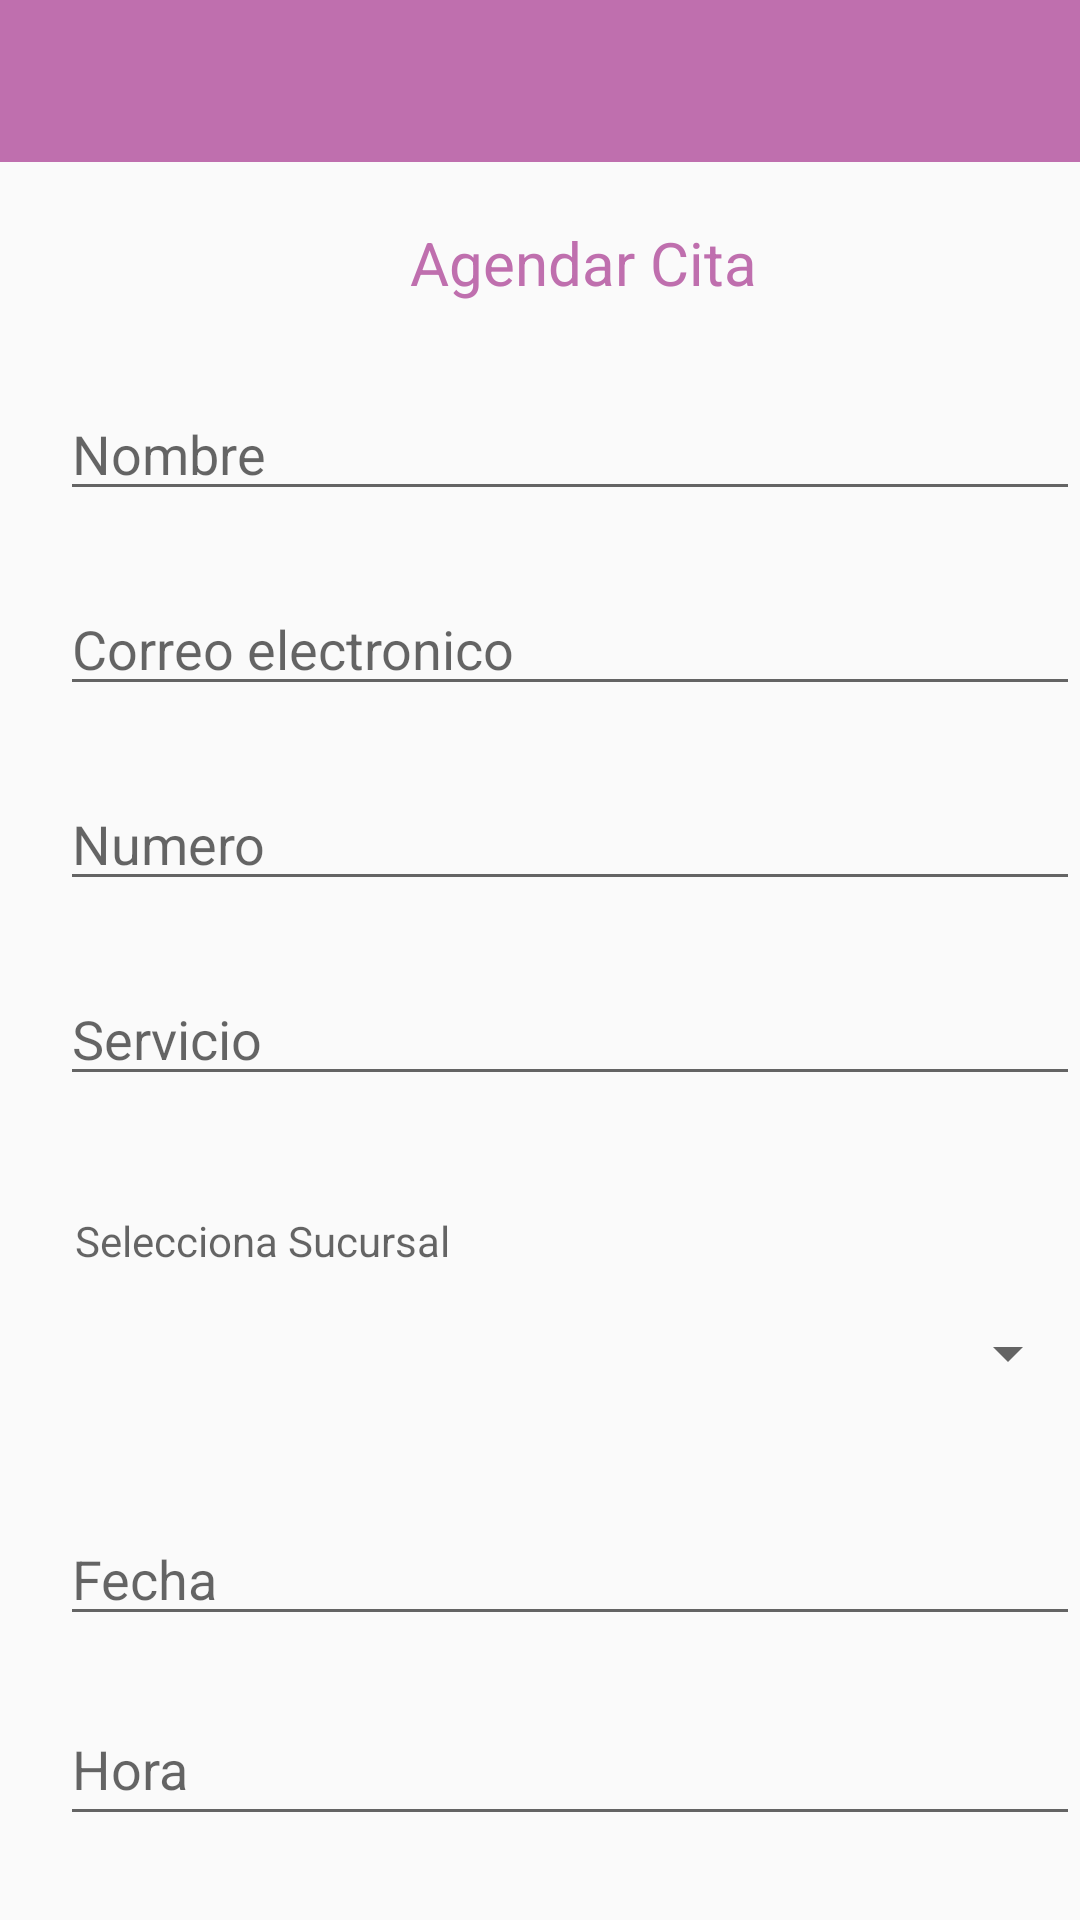

Android layout source for this screen:
<!-- AndroidManifest.xml: application theme Theme.AppCompat.Light.NoActionBar -->
<!-- res/layout/activity_registrar_cita.xml -->
<?xml version="1.0" encoding="utf-8"?>
<androidx.drawerlayout.widget.DrawerLayout xmlns:android="http://schemas.android.com/apk/res/android"
    xmlns:app="http://schemas.android.com/apk/res-auto"
    xmlns:tools="http://schemas.android.com/tools"
    android:layout_width="match_parent"
    android:layout_height="match_parent"
    android:id="@+id/drawer_layout"
    tools:context=".RegistrarCita">
    <RelativeLayout
        android:layout_width="wrap_content"
        android:layout_height="match_parent"
        android:layout_marginTop="54dp">

        
        <TextView
            android:id="@+id/agendar_cit"
            android:layout_width="145dp"
            android:layout_height="28dp"
            android:layout_alignParentLeft="true"
            android:layout_marginLeft="122dp"
            android:layout_alignParentTop="true"
            android:layout_marginTop="20dp"
            android:text="Agendar Cita"
            android:textSize="20dp"
            android:textColor="@color/beautyappColor"
            android:gravity="center_horizontal|top"
            />

        <EditText
            android:id="@+id/etname"
            android:layout_width="wrap_content"
            android:layout_height="wrap_content"
            android:layout_marginLeft="20dp"
            android:layout_marginTop="75dp"
            android:ems="17"
            android:hint="Nombre"
            android:inputType="textPersonName" />

        <EditText
            android:id="@+id/etcorreo"
            android:layout_width="wrap_content"
            android:layout_height="wrap_content"
            android:layout_marginLeft="20dp"
            android:layout_marginTop="140dp"
            android:ems="17"
            android:hint="Correo electronico"
            android:inputType="textPersonName" />

        <EditText
            android:id="@+id/etnumero"
            android:layout_width="wrap_content"
            android:layout_height="wrap_content"
            android:layout_marginLeft="20dp"
            android:layout_marginTop="205dp"
            android:ems="17"
            android:hint="Numero"
            android:inputType="number" />

        <EditText
            android:id="@+id/etservicio"
            android:layout_width="wrap_content"
            android:layout_height="wrap_content"
            android:layout_marginLeft="20dp"
            android:layout_marginTop="270dp"
            android:ems="17"
            android:hint="Servicio"
            android:inputType="text" />
        <TextView
            android:id="@+id/txtSucursal"
            android:layout_width="wrap_content"
            android:layout_height="wrap_content"
            android:layout_marginLeft="25dp"
            android:layout_marginTop="350dp"
            android:ems="17"
            android:hint="Selecciona Sucursal"
             />

        <Spinner
            android:id="@+id/spinner"
            android:layout_width="330dp"
            android:layout_height="wrap_content"
            android:layout_marginTop="385dp"
            android:layout_marginLeft="45dp"
            android:autofillHints="Selecciona Sucursal"/>

        <EditText
            android:id="@+id/etfecha"
            android:layout_width="wrap_content"
            android:layout_height="wrap_content"
            android:layout_marginLeft="20dp"
            android:layout_marginTop="450dp"
            android:clickable="false"
            android:ems="17"
            android:focusable="false"
            android:hint="Fecha"
            android:inputType="date" />

        <EditText
            android:id="@+id/ethora"
            android:layout_width="wrap_content"
            android:layout_height="wrap_content"
            android:layout_marginLeft="20dp"
            android:layout_marginTop="510dp"
            android:ems="17"
            android:hint="Hora"
            android:inputType="date"
            android:minHeight="48dp" />

        <Button
            android:id="@+id/agregarcita"
            android:layout_width="160dp"
            android:layout_height="50dp"
            android:layout_alignParentLeft="true"
            android:layout_alignParentTop="true"
            android:layout_marginLeft="217dp"
            android:layout_marginTop="630dp"
            android:background="@color/purple_700"
            android:text="Enviar"
            android:textColor="@color/black" />



    </RelativeLayout>

    <include
        layout= "@layout/app_bar_main"
        android:layout_width="match_parent"
        android:layout_height="match_parent"/>


    

    <com.google.android.material.navigation.NavigationView
        android:id="@+id/nav_view"
        android:layout_width="wrap_content"
        android:layout_height="match_parent"
        android:layout_gravity="start"
        app:headerLayout="@layout/nav_header_main"
        app:menu="@menu/activity_main_drawer"
        >

    </com.google.android.material.navigation.NavigationView>

</androidx.drawerlayout.widget.DrawerLayout>
<!-- res/layout/app_bar_main.xml (included above) -->
<?xml version="1.0" encoding="utf-8"?>
<androidx.constraintlayout.widget.ConstraintLayout

    xmlns:android="http://schemas.android.com/apk/res/android"
    xmlns:tools="http://schemas.android.com/tools"
    xmlns:app="http://schemas.android.com/apk/res-auto"
    xmlns:aapt="http://schemas.android.com/aapt"
    android:layout_width="match_parent"
    android:layout_height="match_parent"
    >


    <com.google.android.material.appbar.AppBarLayout
        android:layout_width="410dp"
        android:layout_height="54dp"
        android:fitsSystemWindows="true"
        app:layout_constraintEnd_toEndOf="parent"
        app:layout_constraintStart_toStartOf="parent"
        app:layout_constraintTop_toTopOf="parent"
        tools:ignore="MissingConstraints"
        >

        <androidx.appcompat.widget.Toolbar
            android:id="@+id/toolbar_main"
            android:layout_width="match_parent"
            android:layout_height="?attr/actionBarSize"
            android:background="@color/beautyappColor"
            app:layout_scrollFlags="scroll|enterAlways" />


        <ImageView
            android:id="@+id/titulo"
            android:layout_width="167dp"
            android:layout_height="36dp"
            android:layout_alignParentLeft="true"
            android:layout_alignParentTop="true"
            android:layout_marginLeft="136dp"
            android:layout_marginTop="-45dp"
            android:fontFamily="sans-serif-black"
            android:gravity="top"
            android:src="@drawable/beauty"
            android:textSize="30sp"
            android:textStyle="bold"
            />


        
        
        <androidx.appcompat.widget.Toolbar
            android:id="@+id/toolbar"
            android:layout_width="match_parent"
            android:layout_height="wrap_content"
            android:background="?attr/colorPrimary"
            android:minHeight="?attr/actionBarSize"
            android:theme="?attr/actionBarTheme"
            tools:ignore="MissingConstraints" />

    </com.google.android.material.appbar.AppBarLayout>


</androidx.constraintlayout.widget.ConstraintLayout>
<!-- res/layout/nav_header_main.xml (included above) -->
<?xml version="1.0" encoding="utf-8"?>
<LinearLayout
    xmlns:android="http://schemas.android.com/apk/res/android"
    android:id="@+id/nav_header"
    android:orientation="vertical"
    android:layout_width="match_parent"
    android:layout_height="160dp"
    android:background="@color/beautyappColor"
    android:clickable="true"
    android:focusable="true"
    android:foreground="?attr/selectableItemBackgroundBorderless"
    android:gravity="bottom"
    android:padding="16dp"
    >
    <ImageView
        android:id="@+id/nav_header_imageView"
        android:layout_width="100dp"
        android:layout_height="100dp"
        android:layout_marginLeft="50dp"
        android:src="@drawable/beauty">

    </ImageView>
    <TextView
        android:id="@+id/nav_header_textView"
        android:layout_width="match_parent"
        android:layout_height="wrap_content"
        android:paddingTop="10dp"
        android:text="@string/app_name"
        android:textAppearance="@style/TextAppearance.AppCompat.Body1"
        >
    </TextView>




</LinearLayout>
<!-- resources referenced by this layout -->
<resources>
  <color name="beautyappColor">#BF6FAE</color>
  <color name="black">#FF000000</color>
  <color name="purple_700">#FF3700B3</color>
  <string name="app_name" />
</resources>
